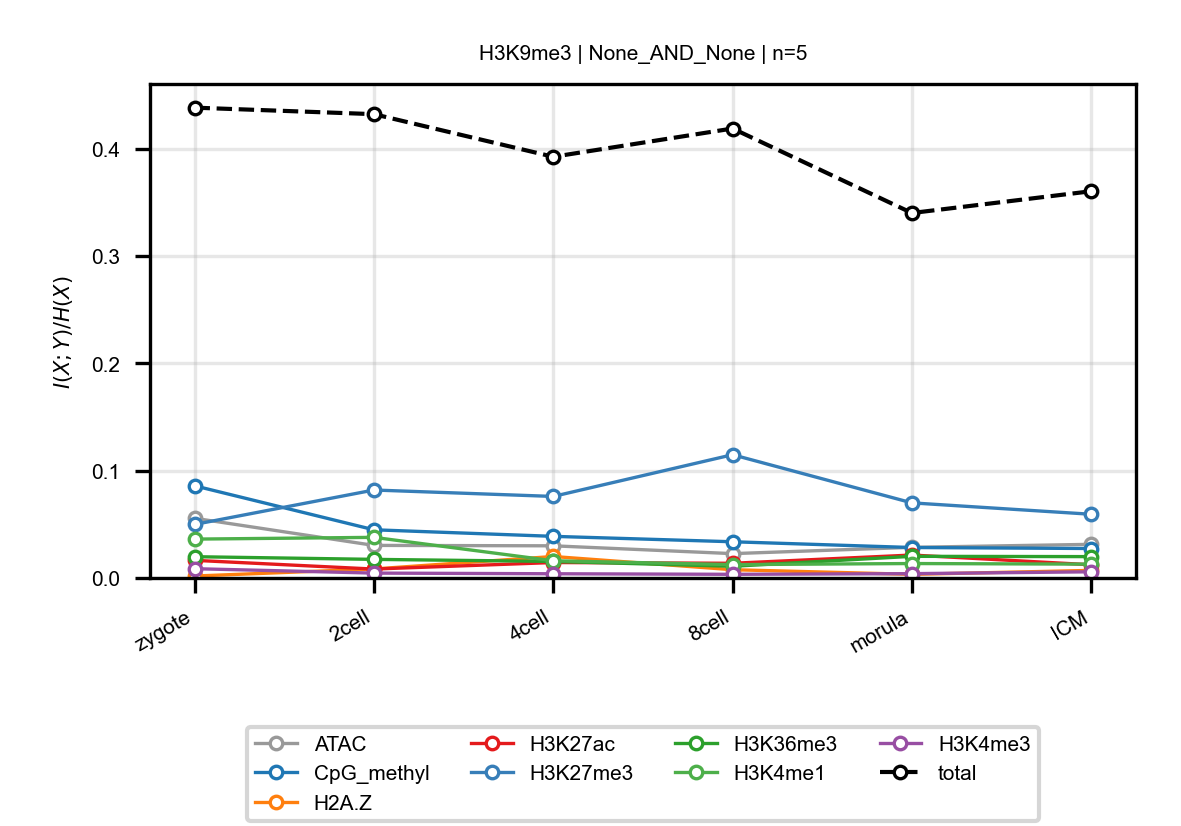

The table this chart was drawn from, first rows:
anchor, target, n_bins, stage, block, normalized_mi
H3K9me3, ATAC, 5, zygote, None_AND_None, 0.05566
H3K9me3, ATAC, 5, 2cell, None_AND_None, 0.03036
H3K9me3, ATAC, 5, 4cell, None_AND_None, 0.02998
H3K9me3, ATAC, 5, 8cell, None_AND_None, 0.02269
H3K9me3, ATAC, 5, morula, None_AND_None, 0.02856
H3K9me3, ATAC, 5, ICM, None_AND_None, 0.03135
H3K9me3, CpG_methyl, 5, zygote, None_AND_None, 0.08592
H3K9me3, CpG_methyl, 5, 2cell, None_AND_None, 0.04492
H3K9me3, CpG_methyl, 5, 4cell, None_AND_None, 0.0388
H3K9me3, CpG_methyl, 5, 8cell, None_AND_None, 0.03375
H3K9me3, CpG_methyl, 5, morula, None_AND_None, 0.02839
H3K9me3, CpG_methyl, 5, ICM, None_AND_None, 0.02746
H3K9me3, H2A.Z, 5, zygote, None_AND_None, 0.001789
H3K9me3, H2A.Z, 5, 2cell, None_AND_None, 0.008402
H3K9me3, H2A.Z, 5, 4cell, None_AND_None, 0.02001
H3K9me3, H2A.Z, 5, 8cell, None_AND_None, 0.007696
H3K9me3, H2A.Z, 5, morula, None_AND_None, 0.003386
H3K9me3, H2A.Z, 5, ICM, None_AND_None, 0.007071
H3K9me3, H3K27ac, 5, zygote, None_AND_None, 0.01643
H3K9me3, H3K27ac, 5, 2cell, None_AND_None, 0.008305
H3K9me3, H3K27ac, 5, 4cell, None_AND_None, 0.01439
H3K9me3, H3K27ac, 5, 8cell, None_AND_None, 0.01369
H3K9me3, H3K27ac, 5, morula, None_AND_None, 0.02137
H3K9me3, H3K27ac, 5, ICM, None_AND_None, 0.01229
H3K9me3, H3K27me3, 5, zygote, None_AND_None, 0.04988
H3K9me3, H3K27me3, 5, 2cell, None_AND_None, 0.08199
H3K9me3, H3K27me3, 5, 4cell, None_AND_None, 0.07599
H3K9me3, H3K27me3, 5, 8cell, None_AND_None, 0.1149
H3K9me3, H3K27me3, 5, morula, None_AND_None, 0.07
H3K9me3, H3K27me3, 5, ICM, None_AND_None, 0.05937
H3K9me3, H3K36me3, 5, zygote, None_AND_None, 0.01983
H3K9me3, H3K36me3, 5, 2cell, None_AND_None, 0.01734
H3K9me3, H3K36me3, 5, 4cell, None_AND_None, 0.01541
H3K9me3, H3K36me3, 5, 8cell, None_AND_None, 0.01089
H3K9me3, H3K36me3, 5, morula, None_AND_None, 0.02017
H3K9me3, H3K36me3, 5, ICM, None_AND_None, 0.0199
H3K9me3, H3K4me1, 5, zygote, None_AND_None, 0.03622
H3K9me3, H3K4me1, 5, 2cell, None_AND_None, 0.03786
H3K9me3, H3K4me1, 5, 4cell, None_AND_None, 0.01603
H3K9me3, H3K4me1, 5, 8cell, None_AND_None, 0.01246
H3K9me3, H3K4me1, 5, morula, None_AND_None, 0.01345
H3K9me3, H3K4me1, 5, ICM, None_AND_None, 0.01288
H3K9me3, H3K4me3, 5, zygote, None_AND_None, 0.008643
H3K9me3, H3K4me3, 5, 2cell, None_AND_None, 0.004541
H3K9me3, H3K4me3, 5, 4cell, None_AND_None, 0.003917
H3K9me3, H3K4me3, 5, 8cell, None_AND_None, 0.003405
H3K9me3, H3K4me3, 5, morula, None_AND_None, 0.004015
H3K9me3, H3K4me3, 5, ICM, None_AND_None, 0.005758
H3K9me3, total, 5, zygote, None_AND_None, 0.4384
H3K9me3, total, 5, 2cell, None_AND_None, 0.4323
H3K9me3, total, 5, 4cell, None_AND_None, 0.3926
H3K9me3, total, 5, 8cell, None_AND_None, 0.4189
H3K9me3, total, 5, morula, None_AND_None, 0.3402
H3K9me3, total, 5, ICM, None_AND_None, 0.3605
